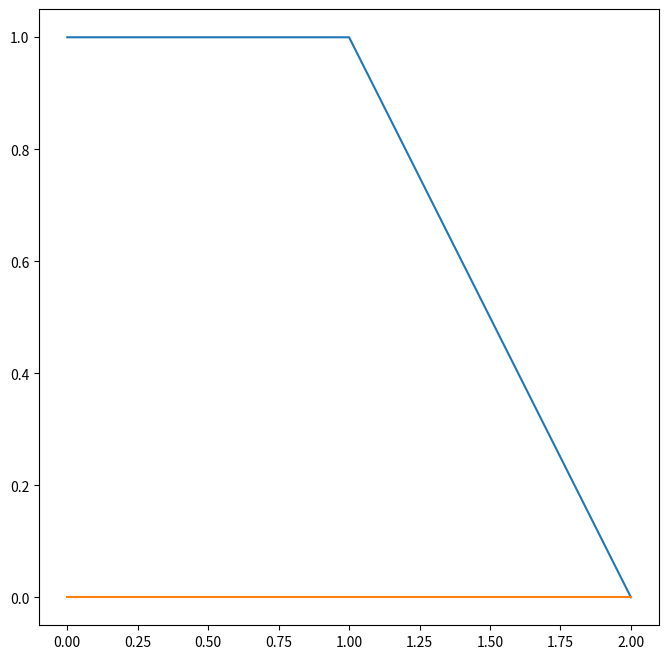

Here is the Python script that generated this plot:
import numpy as np
import matplotlib
import matplotlib.pyplot as plt

# setup: has to be in a separate cell for some reason
plt.rcParams['figure.figsize'] = [8, 8]

# setup: has to be in a separate cell for some reason
plt.rcParams['figure.figsize'] = [8, 8]
lam = 0.8
def new_degree():
    return 1 + np.random.poisson(lam)

N = 200 # size of graph
# an edge from i to j if j is in edges[i]
edges = [[] for _ in range(N)]
active = set([0])
visited = set([])
unvisited = set([k for k in range(N)])
unvisited.remove(0)
degrees = [new_degree() for _ in range(N)]
outdegrees = degrees.copy()
n_active = np.repeat(-1, 1000)
generation = [np.inf for _ in range(N)]
generation[0] = 0

is_branching_process = True
num_ghosts = 0 # number of additional nodes
num_ghosts_so_far = np.repeat(-1, 1000)

t = 0
while len(active) > 0:
    x = active.pop()
    #print("step", t, "vertex", x)
    while outdegrees[x] > 0:
        outdegrees[x] -= 1
        M = np.sum(outdegrees[:N])
        if x < N:
            # real
            y = np.random.choice(N, size=1, p=outdegrees[:N]/M)[0]
        else:
            # ghost
            y = N + num_ghosts
            num_ghosts += 1
            outdegrees.append(new_degree())
            generation.append(np.inf)
        outdegrees[y] -= 1
        generation[y] = min(generation[y], 1 + generation[x])
        assert(outdegrees[y] >= 0)
        if y != x and y not in active:
            #print("new node")
            if y < N:
                unvisited.remove(y)
            active.update([y])
        elif is_branching_process:
            outdegrees.append(new_degree())
            outdegrees.append(new_degree())
            active.update([N+num_ghosts, N+num_ghosts+1])
            generation.append(1 + generation[x])
            generation.append(1 + generation[x])
            num_ghosts += 2
        #print("connecting to", y)
        #edges[x].append(y)
        #edges[y].append(x)
    assert(outdegrees[x] == 0)
    visited.update([x])
    n_active[t] = len(active)
    num_ghosts_so_far[t] = num_ghosts
    t += 1
    assert(len(visited) == t)
    #print("state:")
    #print("edges:", len(edges), edges)
    #print("visited:", visited)
    #print("active:", active)
    #print("univisited:", unvisited)
    #print("outdegrees", outdegrees)

print("component is of size", 1+t)
print("there are", num_ghosts, "ghosts")

fig, ax = plt.subplots()
ax.plot(n_active[:t])
ax.plot(num_ghosts_so_far[:t])

len("Hi Ali")